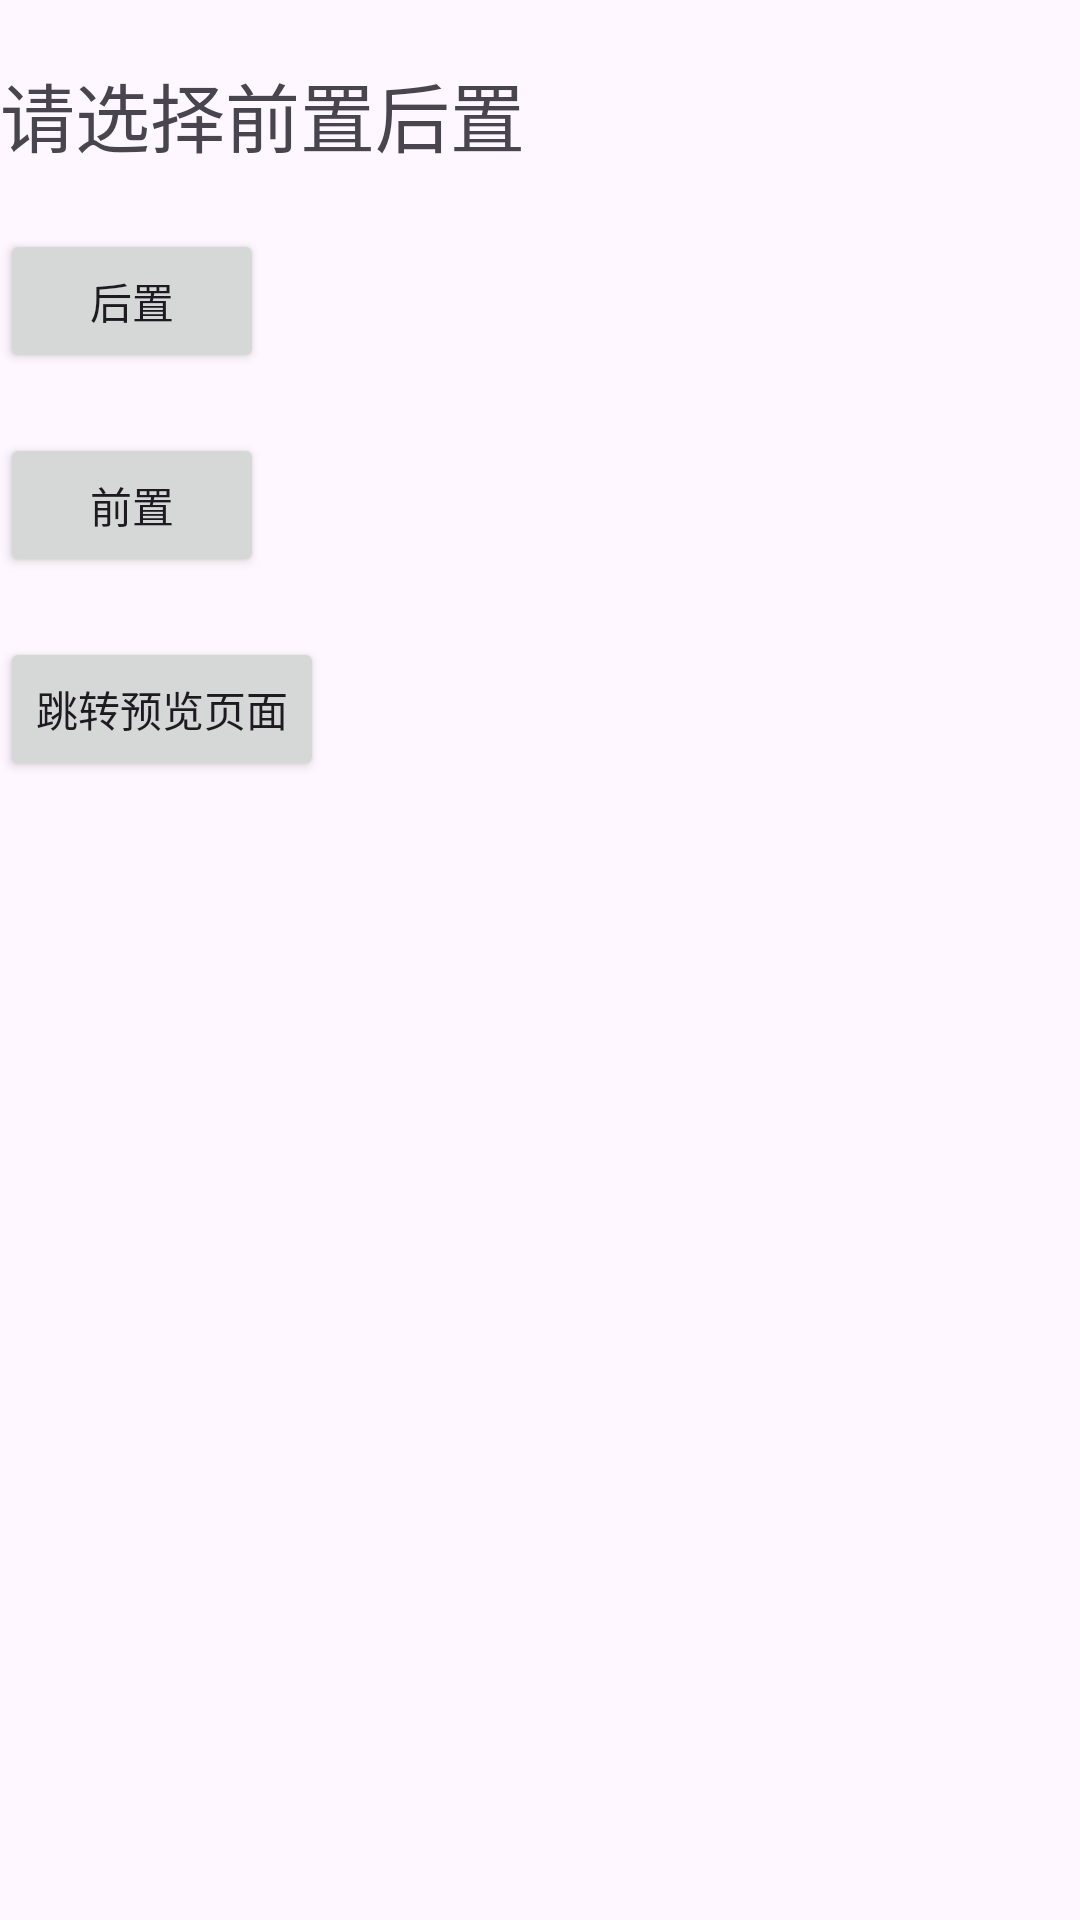

Reconstruct the res/layout file that produces this screen, plus the resources it refers to.
<!-- AndroidManifest.xml: application theme Theme.Infodance -->
<!-- res/layout/fragment_my.xml -->
<?xml version="1.0" encoding="utf-8"?>
<LinearLayout xmlns:android="http://schemas.android.com/apk/res/android"
    xmlns:tools="http://schemas.android.com/tools"
    android:layout_width="match_parent"
    android:layout_height="match_parent"
    android:orientation="vertical"
    tools:context=".MyFragment">

    




    <TextView
        android:layout_marginTop="20dp"
        android:id="@+id/textView"
        android:layout_width="wrap_content"
        android:layout_height="wrap_content"
        android:textSize="25sp"
        android:text="请选择前置后置"
        />
    <Button
        android:onClick="btn1"
        android:layout_marginTop="20dp"
        android:layout_width="wrap_content"
        android:layout_height="wrap_content"
        android:text="后置"
        />
    <Button
        android:onClick="btn2"
        android:layout_marginTop="20dp"
        android:layout_width="wrap_content"
        android:layout_height="wrap_content"
        android:text="前置"
        />
    <Button
        android:onClick="btn3"
        android:layout_marginTop="20dp"
        android:layout_width="wrap_content"
        android:layout_height="wrap_content"
        android:text="跳转预览页面"
        />
</LinearLayout>
<!-- resources referenced by this layout -->
<resources>
  <style name="Theme.Infodance" parent="Base.Theme.Infodance" />
  <style name="Base.Theme.Infodance" parent="Theme.Material3.DayNight.NoActionBar">
          
           <item name="colorPrimary">@color/theme_color</item>
      </style>
  <color name="theme_color">#6aa6fc</color>
</resources>
